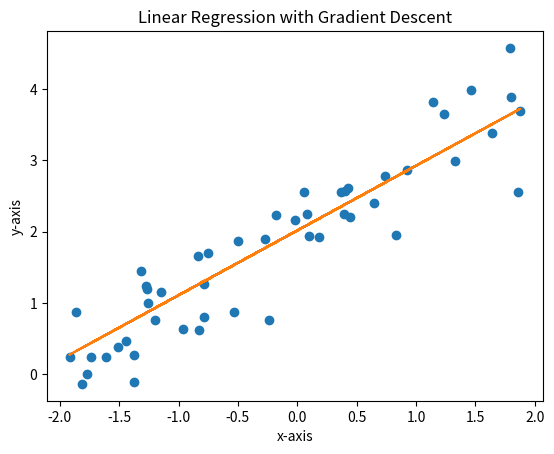

The script that saved this image:
#!/usr/bin/env python3
# -*- coding: utf-8 -*-
"""
Created on Tue Apr 21 16:35:38 2020
[redacted]

Gradient descent for REGRESSION: quadratic loss function with implicit bias 
and with quadratic regularization
choose here 2 dimensions, i.e. vec_w = w. 
i.e. d = 2, n = 10
"""

import matplotlib.pyplot as plt
import numpy as np

plt.close()

d =   2       # number of features
n =  50       # number of training examples

offset = 2   # y-axis intercept

lam = 0.1 # regularization parameter lambda

np.random.seed(42)

X1 = np.random.uniform(-2, 2, n)
X2 = np.ones(n)
y  = X1 + offset + np.random.normal( 0, 0.5, n)

# Loss-function 
def L(w1, w2):
    return 1/n*np.sum((w1*X1 + w2*X2 - y)**2) + lam*(w1**2 + w2**2)
    
# derivative dL/dw
def dLw1(w1, w2): 
    return 2/n*np.sum((w1*X1 + w2*X2 - y)*X1) + 2*lam*w1

# derivative dL/dw
def dLw2(w1, w2): 
    return 2/n*np.sum((w1*X1 + w2*X2 - y)*X2) + 2*lam*w2


# Random start value:
w1 = np.random.uniform(-10, 10)
w2 = np.random.uniform(-10, 10)

print()
print("Startvalue:  ", w1, w2, L(w1, w2) )
print()

lr      = 0.001    # learning_rate
n_iter  = 10000  # number of iterations
cnt     = 0       # counter
n_print = 100     # print steps

print("Learning Rate:  ", lr)
print("Interations:    ", n_iter)
print()


while cnt < n_iter: 
    
    w1_new = w1 - lr*dLw1(w1, w2)
    w2_new = w2 - lr*dLw2(w2, w2)
    
    w1 = w1_new
    w2 = w2_new
    
    if cnt % n_print == 0:
        print("Current values:  ", cnt, w1, w2, L(w1, w2))
    
    cnt += 1
    
print()
print("Gradient Descent - slope, intercept:      ", np.round(w1, 4), np.round(w2, 4))
    
fit = w1*X1 + w2*X2
   
plt.xlabel("x-axis") 
plt.ylabel("y-axis")
plt.title("Linear Regression with Gradient Descent")
plt.plot(X1, y, 'o')
plt.plot(X1, fit)
plt.show()

#===============================================================================

## Calculate Closed-Form Solution

X  = np.stack((X1, X2), axis=1)

XT = np.transpose(X)

XX = np.linalg.inv( np.matmul(XT, X) + lam*np.eye(2) )

ww = np.matmul( np.matmul(XX, XT), y) 

print()
print("Closed-Form Solution - slope, intercept:  ", np.round(ww[0], 4), np.round(ww[1], 4))